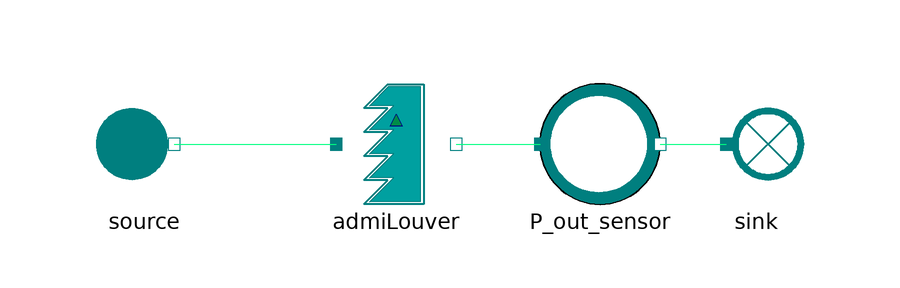

This picture is the connection diagram that the Modelica source below describes through its graphical annotations.

model AdmiLouvers_reverse
  extends MetroscopeModelingLibrary.Utilities.Icons.Tests.RefMoistAirTestIcon;
      // Boundary conditions
  input Utilities.Units.Pressure source_P(start=10e5) "Pa";
  input Utilities.Units.SpecificEnthalpy source_h(start=1e4) "J/kg";
  input Utilities.Units.NegativeMassFlowRate source_Q(start=-100) "kg/s";
  input Utilities.Units.Fraction source_relative_humidity(start=0.5) "1";

    // Parameters
  parameter Utilities.Units.Height delta_z=1;

  // Inputs for calibration
  input Real P_out(start=9) "barA";

  // Parameters for calibration
  output Utilities.Units.FrictionCoefficient Kfr;
  MetroscopeModelingLibrary.RefMoistAir.Pipes.AdmiLouver
                                                admiLouver
                                                     annotation (Placement(transformation(extent={{-12,-10},{8,10}})));
  MetroscopeModelingLibrary.RefMoistAir.BoundaryConditions.Source source annotation (Placement(transformation(extent={{-54,-10},{-34,10}})));
  MetroscopeModelingLibrary.RefMoistAir.BoundaryConditions.Sink sink annotation (Placement(transformation(extent={{48,-10},{68,10}})));
  MetroscopeModelingLibrary.Sensors.RefMoistAir.PressureSensor P_out_sensor annotation (Placement(transformation(extent={{22,-10},{42,10}})));
equation
    // Boundary Conditions
  source.h_out = source_h;
  source.P_out = source_P;
  source.Q_out = source_Q;
  source.relative_humidity = source_relative_humidity;

  // Parameters
  admiLouver.delta_z = delta_z;

  // Inputs for calibration
  P_out_sensor.P_barA = P_out;

  // Parameters for calibration
  admiLouver.Kfr = Kfr;
  connect(P_out_sensor.C_out, sink.C_in) annotation (Line(points={{42,0},{53,0}}, color={0,255,128}));
  connect(admiLouver.C_out, P_out_sensor.C_in) annotation (Line(points={{8,0},{22,0}}, color={0,255,128}));
  connect(source.C_out, admiLouver.C_in) annotation (Line(points={{-39,0},{-12,0}}, color={0,255,128}));
  annotation (Icon(coordinateSystem(preserveAspectRatio=false)), Diagram(coordinateSystem(preserveAspectRatio=false)));
end AdmiLouvers_reverse;